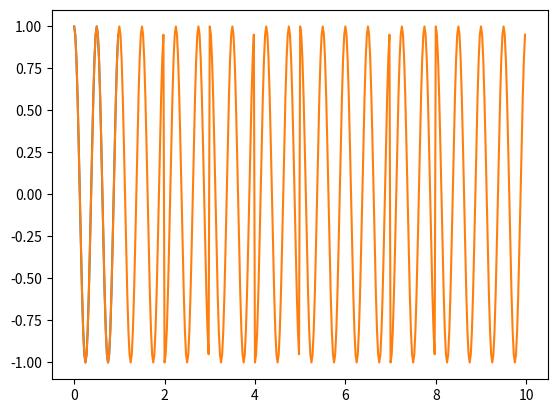

Reproduce this figure in Python.
import numpy as np
import matplotlib.pyplot as plot
import math

Nbits = 10
Nsamp = 20
M = 2

#1. Generate data bits
np.random.seed(10)
a = np.random.randint(0,2,Nbits)
#a = np.array([1,0,0,1,1,0,1,0,0,0])
b = 2*a - 1
print(a)
print(b)
f = 2;
t = np.arange(0, 1, 1/(f*Nsamp))
cos_t = np.cos(2*np.pi*f*t)
plot.plot(t, cos_t)
# Modulate
x_t=[]
for i in range(Nbits):
   x_t.extend(b[i]*cos_t)
#  if(a[i]==1)
#    x_t.extend(cos_t)
#  else:
#    x_t.extend(-1*cos_t)

#print(x_t)
tt = np.arange(0, Nbits, 1/(f*Nsamp))
plot.plot(tt, x_t)
